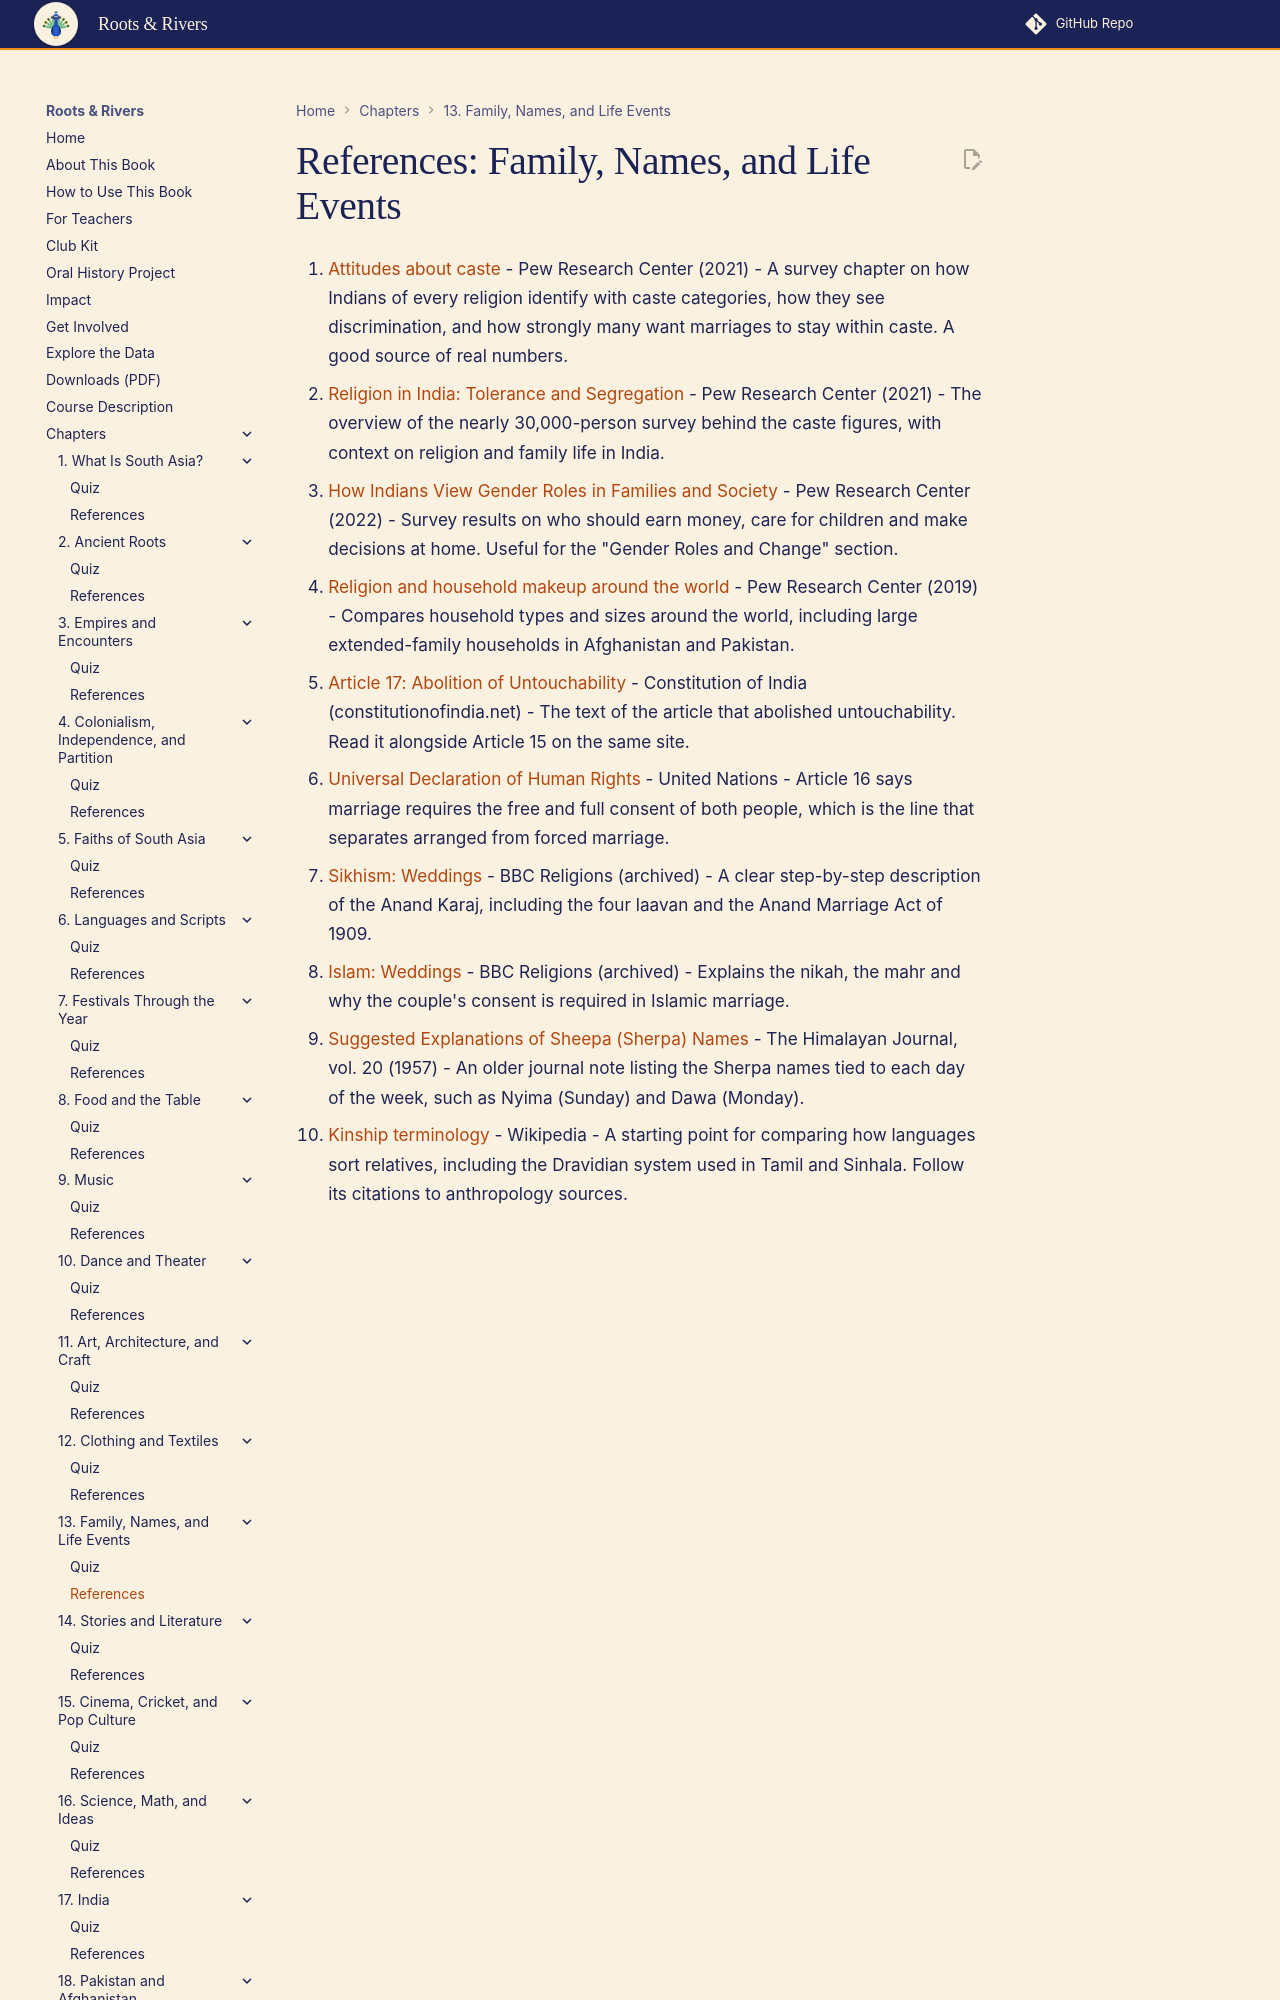

repository: aaryavvatts-lab/south-asian-culture-textbook · page: chapters/13-family-names-life-events/references/index.html · generator: mkdocs

---
title: "References: Family, Names, and Life Events"
description: "Curated readings and sources for Chapter 13."
---

# References: Family, Names, and Life Events

1. [Attitudes about caste](https://www.pewresearch.org/religion/2021/06/29/attitudes-about-caste/) - Pew Research Center (2021) - A survey chapter on how Indians of every religion identify with caste categories, how they see discrimination, and how strongly many want marriages to stay within caste. A good source of real numbers.
2. [Religion in India: Tolerance and Segregation](https://www.pewresearch.org/religion/2021/06/29/religion-in-india-tolerance-and-segregation/) - Pew Research Center (2021) - The overview of the nearly 30,000-person survey behind the caste figures, with context on religion and family life in India.
3. [How Indians View Gender Roles in Families and Society](https://www.pewresearch.org/religion/2022/03/02/how-indians-view-gender-roles-in-families-and-society/) - Pew Research Center (2022) - Survey results on who should earn money, care for children and make decisions at home. Useful for the "Gender Roles and Change" section.
4. [Religion and household makeup around the world](https://www.pewresearch.org/religion/2019/12/12/religion-and-living-arrangements-around-the-world/) - Pew Research Center (2019) - Compares household types and sizes around the world, including large extended-family households in Afghanistan and Pakistan.
5. [Article 17: Abolition of Untouchability](https://www.constitutionofindia.net/articles/article-17-ab
